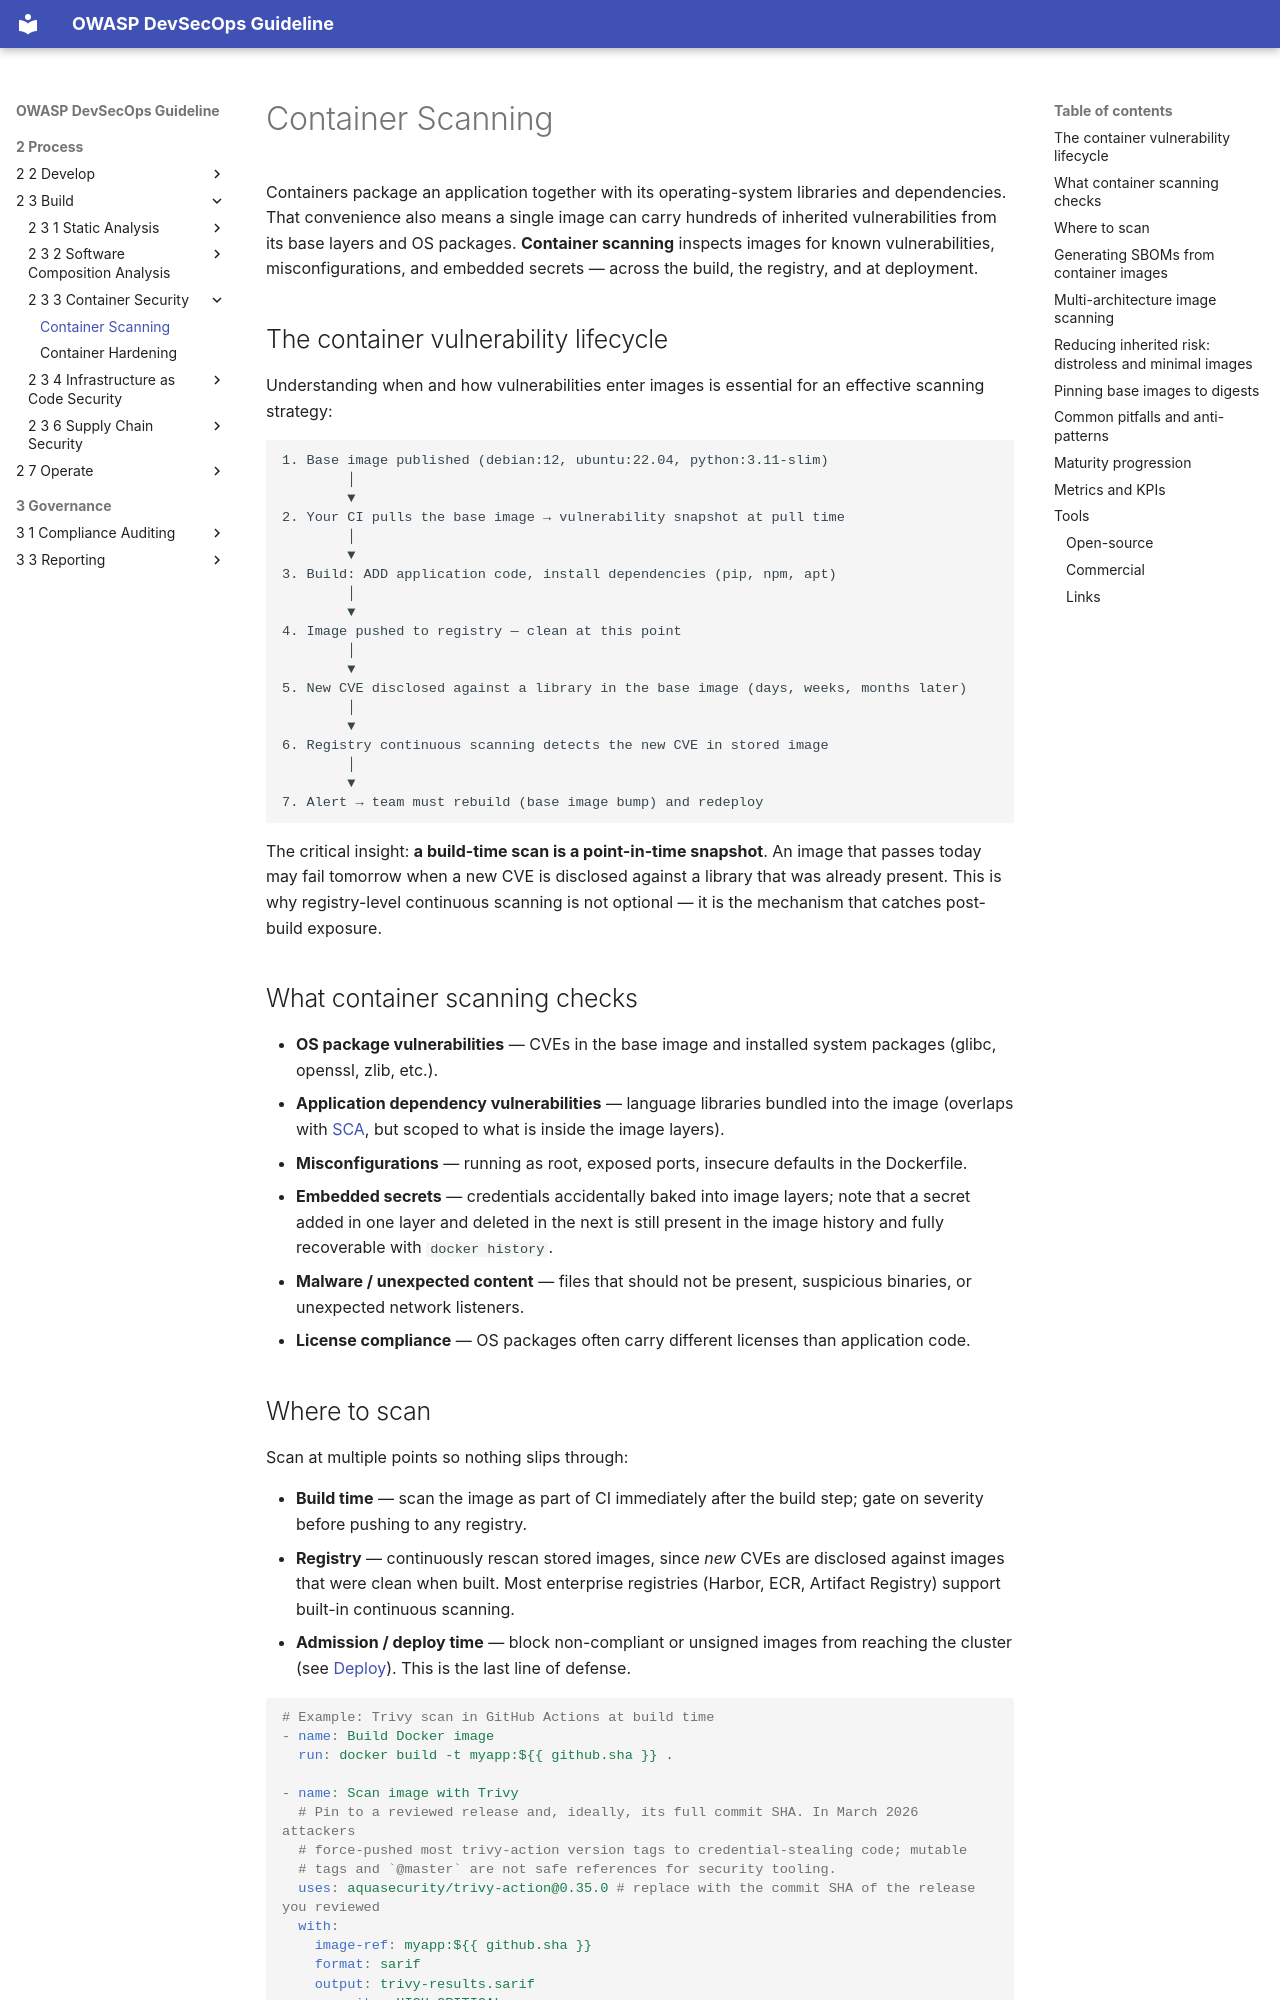

repository: OWASP/DevSecOpsGuideline · page: 2-Process/2-3-Build/2-3-3-Container-Security/2-3-3-1-Container-Scanning/index.html · generator: mkdocs

# Container Scanning

Containers package an application together with its operating-system libraries and dependencies. That convenience also means a single image can carry hundreds of inherited vulnerabilities from its base layers and OS packages. **Container scanning** inspects images for known vulnerabilities, misconfigurations, and embedded secrets — across the build, the registry, and at deployment.

## The container vulnerability lifecycle

Understanding when and how vulnerabilities enter images is essential for an effective scanning strategy:

```text
1. Base image published (debian:12, ubuntu:22.04, python:3.11-slim)
        │
        ▼
2. Your CI pulls the base image → vulnerability snapshot at pull time
        │
        ▼
3. Build: ADD application code, install dependencies (pip, npm, apt)
        │
        ▼
4. Image pushed to registry — clean at this point
        │
        ▼
5. New CVE disclosed against a library in the base image (days, weeks, months later)
        │
        ▼
6. Registry continuous scanning detects the new CVE in stored image
        │
        ▼
7. Alert → team must rebuild (base image bump) and redeploy
```

The critical insight: **a build-time scan is a point-in-time snapshot**. An image that passes today may fail tomorrow when a new CVE is disclosed against a library that was already present. This is why registry-level continuous scanning is not optional — it is the mechanism that catches post-build exposure.

## What container scanning checks

- **OS package vulnerabilities** — CVEs in the base image and installed system packages (glibc, openssl, zlib, etc.).
- **Application dependency vulnerabilities** — language libraries bundled into the image (overlaps with [SCA](../2-3-2-Software-Composition-Analysis/2-3-2-1-Software-Composition-Analysis.md), but scoped to what is inside the image layers).
- **Misconfigurations** — running as root, exposed ports, insecure defaults in the Dockerfile.
- **Embedded secrets** — credentials accidentally baked into image layers; note that a secret added in one layer and deleted in the next is still present in the image history and fully recoverable with `docker history`.
- **Malware / unexpected content** — files that should not be present, suspicious binaries, or unexpected network listeners.
- **License compliance** — OS packages often carry different licenses than application code.
